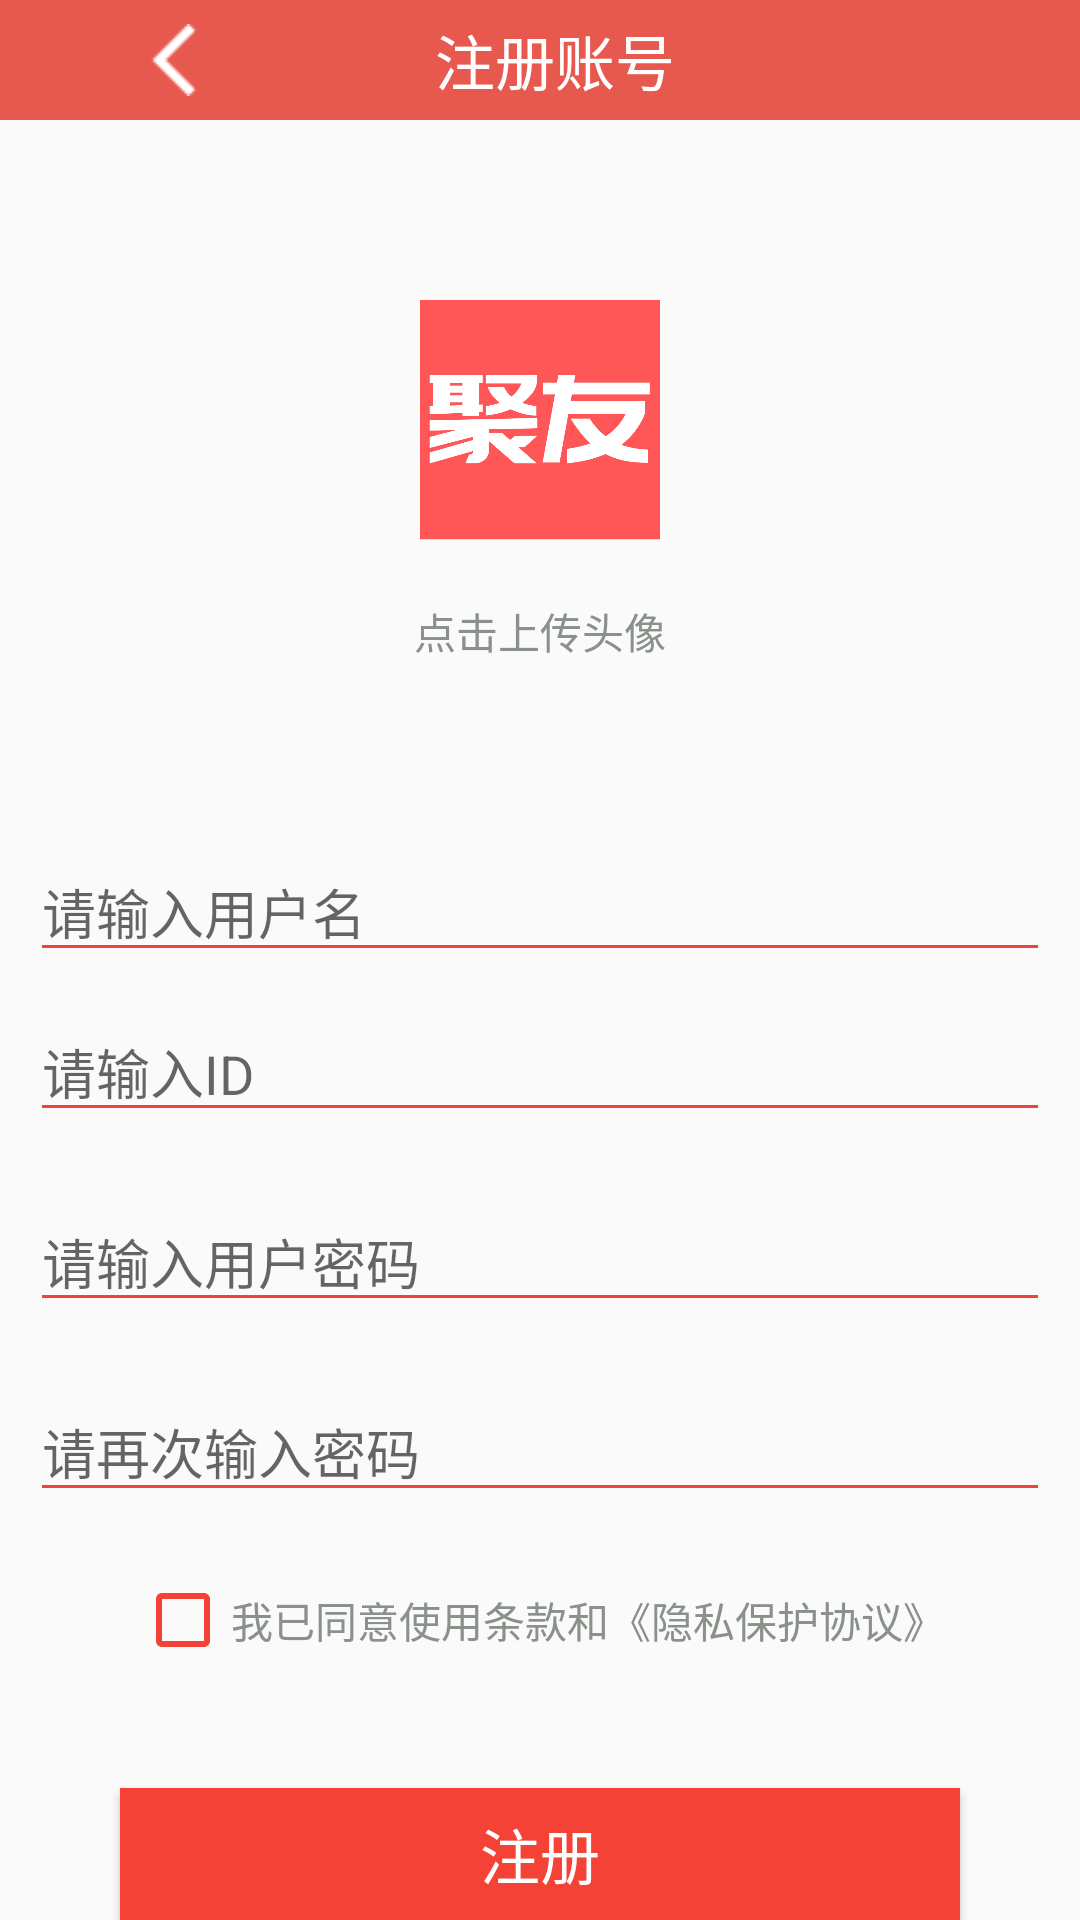

Write the Android layout XML for this screen, with the resource values it uses.
<!-- AndroidManifest.xml: application theme AppTheme -->
<!-- res/layout/activity_register.xml -->
<?xml version="1.0" encoding="utf-8"?>
<LinearLayout xmlns:android="http://schemas.android.com/apk/res/android"
    android:layout_width="match_parent"
    android:layout_height="match_parent"
    android:orientation="vertical">
    <LinearLayout
        android:layout_width="match_parent"
        android:layout_height="40dp"
        android:background="#E7594E"
        android:orientation="horizontal">
        <ImageView
            android:id="@+id/back"
            android:layout_width="0dp"
            android:layout_weight="1"
            android:layout_height="match_parent"
            android:layout_marginTop="8dp"
            android:layout_marginBottom="8dp"
            android:layout_marginRight="10dp"
            android:src="@drawable/left"/>

        <TextView
            android:layout_width="0dp"
            android:layout_weight="1"
            android:layout_height="match_parent"
            android:gravity="center"
            android:text="注册账号"
            android:layout_centerInParent="true"
            android:textColor="#FFFFFF"
            android:textSize="20sp" />

        <TextView
            android:id="@+id/save_user"
            android:layout_width="0dp"
            android:layout_weight="1"
            android:layout_height="match_parent"
            android:gravity="center" />
    </LinearLayout>

    <ImageView
        android:id="@+id/r_logo"
        android:layout_width="80dp"
        android:layout_height="80dp"
        android:layout_gravity="center"
        android:layout_marginTop="60dp"
        android:src="@drawable/logo"/>
    <TextView
        android:layout_width="wrap_content"
        android:layout_height="wrap_content"
        android:text="点击上传头像"
        android:layout_marginTop="20dp"
        android:layout_gravity="center"
        android:textColor="#89918A"
        />

    <EditText
        android:id="@+id/register_username"
        android:layout_width="match_parent"
        android:layout_height="wrap_content"
        android:layout_marginLeft="10dp"
        android:layout_marginRight="10dp"
        android:layout_marginTop="60dp"
        android:theme="@style/EditText"
        android:hint="请输入用户名" />

    <EditText
        android:id="@+id/register_id"
        android:layout_width="match_parent"
        android:layout_height="wrap_content"
        android:layout_margin="10dp"
        android:theme="@style/EditText"
        android:hint="请输入ID" />

    <EditText
        android:id="@+id/register_password"
        android:layout_width="match_parent"
        android:layout_margin="10dp"
        android:layout_height="wrap_content"
        android:hint="请输入用户密码"
        android:theme="@style/EditText"
        android:password="true" />

    <EditText
        android:id="@+id/register_repassword"
        android:layout_width="match_parent"
        android:layout_height="wrap_content"
        android:layout_margin="10dp"
        android:theme="@style/EditText"
        android:hint="请再次输入密码"
        android:password="true" />
    <CheckBox
        android:id="@+id/check_box"
        android:layout_width="wrap_content"
        android:layout_height="wrap_content"
        android:layout_marginTop="10dp"
        android:layout_gravity="center"
        android:textColor="#89918A"
        android:theme="@style/EditText"
        android:text="我已同意使用条款和《隐私保护协议》"/>

    <Button
        android:id="@+id/regist"
        android:layout_width="match_parent"
        android:layout_height="wrap_content"
        android:layout_marginLeft="40dp"
        android:layout_marginRight="40dp"
        android:layout_marginTop="40dp"
        android:background="#F44336"

        android:text="注册"
        android:textSize="20dp"
        android:textColor="#FFFFFF"/>

</LinearLayout>
<!-- resources referenced by this layout -->
<resources>
  <!-- drawable left: png bitmap (drawable, 275 bytes) -->
  <!-- drawable logo: png bitmap (drawable, 25050 bytes) -->
  <style name="EditText" parent="Theme.AppCompat.Light">
          <item name="colorControlNormal">@color/red</item>
          <item name="colorControlActivated">@color/red</item>
      </style>
  <style name="AppTheme" parent="Theme.AppCompat.Light.NoActionBar">
          
          <item name="colorPrimary">@color/colorPrimary</item>
          <item name="colorPrimaryDark">@color/colorPrimary</item>
          <item name="colorAccent">@color/colorAccent</item>
      </style>
  <color name="red">#F44336</color>
  <color name="colorPrimary">#3F51B5</color>
  <color name="colorAccent">#000000</color>
</resources>
